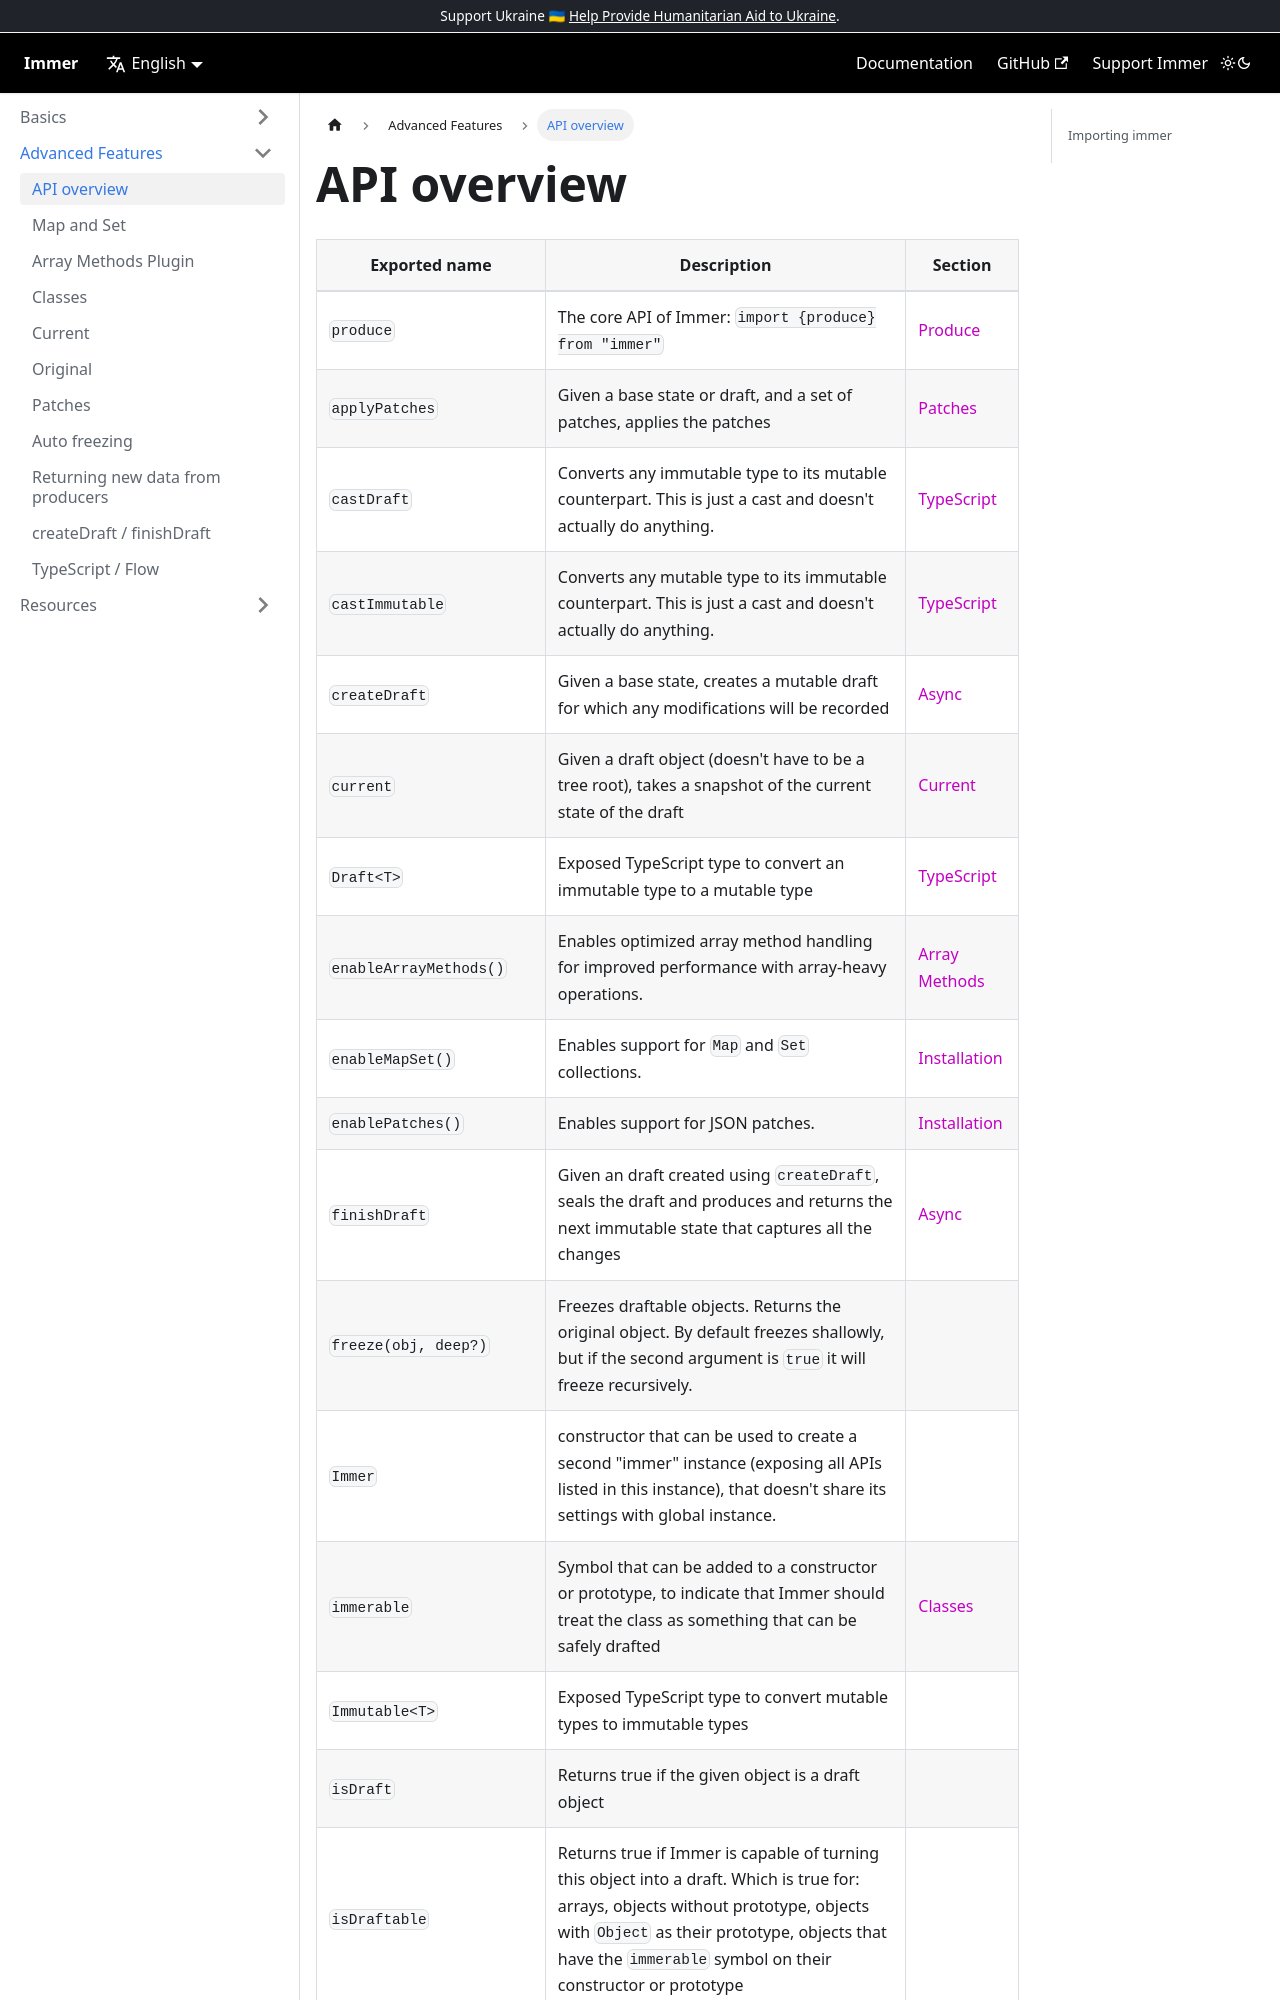

repository: Logiclayer1111/immer · page: api/index.html · generator: docusaurus

---
id: api
title: API overview
---

<center>
<div data-ea-publisher="immerjs" data-ea-type="image" className="horizontal bordered"></div>
</center>

| Exported name | Description | Section |
| --- | --- | --- |
| `produce` | The core API of Immer: `import {produce} from "immer"` | [Produce](./produce.mdx) |
| `applyPatches` | Given a base state or draft, and a set of patches, applies the patches | [Patches](./patches.mdx) |
| `castDraft` | Converts any immutable type to its mutable counterpart. This is just a cast and doesn't actually do anything. | [TypeScript](./typescript.mdx) |
| `castImmutable` | Converts any mutable type to its immutable counterpart. This is just a cast and doesn't actually do anything. | [TypeScript](./typescript.mdx) |
| `createDraft` | Given a base state, creates a mutable draft for which any modifications will be recorded | [Async](./async.mdx) |
| `current` | Given a draft object (doesn't have to be a tree root), takes a snapshot of the current state of the draft | [Current](./current.md) |
| `Draft<T>` | Exposed TypeScript type to convert an immutable type to a mutable type | [TypeScript](./typescript.mdx) |
| `enableArrayMethods()` | Enables optimized array method handling for improved performance with array-heavy operations. | [Array Methods](./array-methods.md) |
| `enableMapSet()` | Enables support for `Map` and `Set` collections. | [Installation](./installation.mdx#pick-your-immer-version) |
| `enablePatches()` | Enables support for JSON patches. | [Installation](./installation#pick-your-immer-version) |
| `finishDraft` | Given an draft created using `createDraft`, seals the draft and produces and returns the next immutable state that captures all the changes | [Async](./async.mdx) |
| `freeze(obj, deep?)` | Freezes draftable objects. Returns the original object. By default freezes shallowly, but if the second argument is `true` it will freeze recursively. |
| `Immer` | constructor that can be used to create a second "immer" instance (exposing all APIs listed in this instance), that doesn't share its settings with global instance. |
| `immerable` | Symbol that can be added to a constructor or prototype, to indicate that Immer should treat the class as something that can be safely drafted | [Classes](./complex-objects.md) |
| `Immutable<T>` | Exposed TypeScript type to convert mutable types to immutable types |  |
| `isDraft` | Returns true if the given object is a draft object |  |
| `isDraftable` | Returns true
